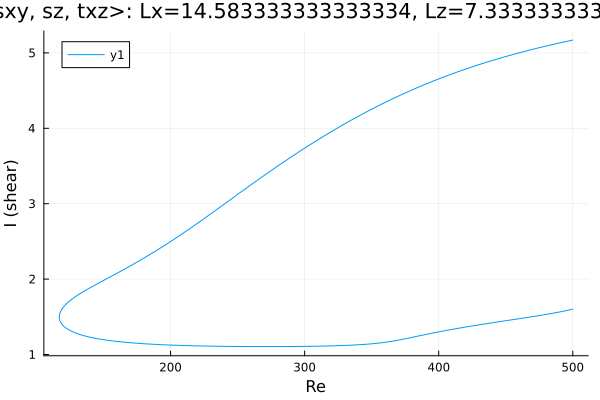

Values plotted in this chart, from the file beside it:
Re, shear
500.0, 5.17
499.5, 5.168
498.1, 5.163
496.7, 5.157
495.3, 5.152
493.9, 5.146
492.5, 5.141
491, 5.135
489.6, 5.13
488.2, 5.124
486.8, 5.118
485.4, 5.113
484, 5.107
482.6, 5.101
481.1, 5.095
479.7, 5.089
478.3, 5.083
476.9, 5.077
475.5, 5.071
474.1, 5.065
472.7, 5.058
471.2, 5.052
469.8, 5.046
468.4, 5.039
467, 5.033
465.6, 5.027
464.2, 5.02
462.8, 5.013
461.3, 5.007
459.9, 5
458.5, 4.993
457.1, 4.987
456.9, 4.986
455.5, 4.979
454.1, 4.972
452.6, 4.965
451.2, 4.958
449.8, 4.95
448.4, 4.943
447, 4.936
445.6, 4.929
444.2, 4.921
442.7, 4.914
441.3, 4.906
439.9, 4.899
438.5, 4.891
437.1, 4.883
435.7, 4.876
434.3, 4.868
432.8, 4.86
431.4, 4.852
430, 4.844
428.6, 4.836
427.2, 4.827
425.8, 4.819
424.4, 4.811
422.9, 4.802
421.5, 4.794
420.1, 4.785
418.7, 4.777
... 543 more rows
